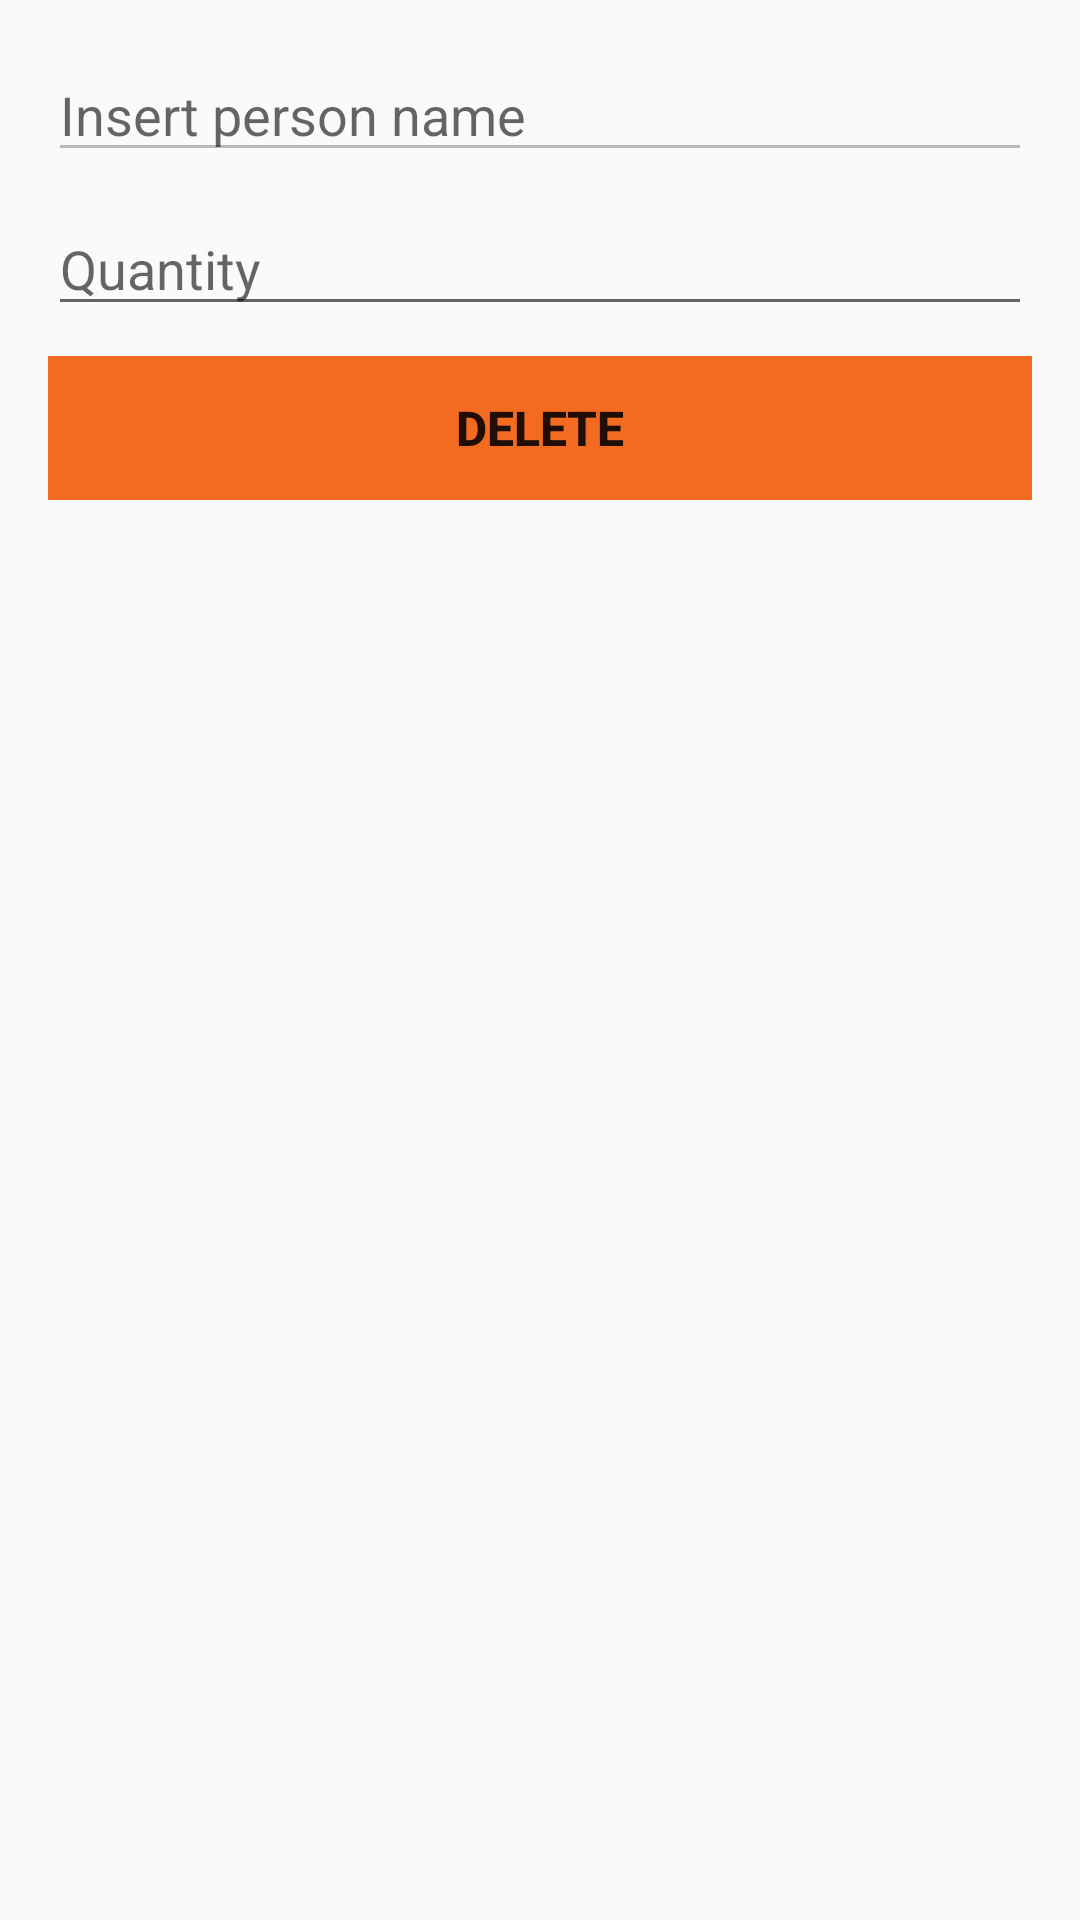

Android layout source for this screen:
<!-- AndroidManifest.xml: application theme AppTheme -->
<!-- res/layout/activity_act.xml -->
<?xml version="1.0" encoding="utf-8"?>
<LinearLayout xmlns:android="http://schemas.android.com/apk/res/android"
    android:layout_width="match_parent"
    android:layout_height="match_parent"
    android:orientation="vertical"
    android:padding="@dimen/activity_horizontal_margin">

    <EditText
        android:id="@+id/personText"
        android:layout_width="match_parent"
        android:layout_height="wrap_content"
        android:layout_marginBottom="@dimen/_10dp"
        android:editable="false"
        android:enabled="false"
        android:hint="Insert person name"
        android:inputType="textPersonName" />

    <EditText
        android:id="@+id/phoneText"
        android:layout_width="match_parent"
        android:layout_height="wrap_content"
        android:layout_marginBottom="@dimen/_10dp"
        android:hint="Quantity"
        android:inputType="number"
        android:maxLength="1" />

    <EditText
        android:id="@+id/personprice"
        android:layout_width="match_parent"
        android:layout_height="wrap_content"
        android:layout_marginBottom="@dimen/_10dp"
        android:ems="10"
        android:hint="Insert person name"
        android:inputType="textPersonName"
        android:visibility="gone" />

    <EditText
        android:id="@+id/persontotal"
        android:layout_width="match_parent"
        android:layout_height="wrap_content"
        android:layout_marginBottom="@dimen/_10dp"
        android:ems="10"
        android:hint="Insert person name"
        android:inputType="textPersonName"
        android:visibility="gone" />

    <LinearLayout
        android:layout_width="match_parent"
        android:layout_height="wrap_content"
        android:orientation="horizontal">

        <Button
            android:id="@+id/btnAdd"
            android:layout_width="wrap_content"
            android:layout_height="wrap_content"
            android:text="Add"
            android:visibility="gone" />

        <Button
            android:id="@+id/btnEdit"
            android:layout_width="wrap_content"
            android:layout_height="wrap_content"
            android:text="Edit"
            android:visibility="gone" />

        <Button
            android:id="@+id/btnDelete"
            android:layout_width="match_parent"
            android:layout_height="wrap_content"
            android:background="@color/orange"
            android:text="Delete"
            android:textAllCaps="true"
            android:textSize="@dimen/_16dp"
            android:textStyle="bold" />

    </LinearLayout>

</LinearLayout>
<!-- resources referenced by this layout -->
<resources>
  <color name="orange">#f36a21</color>
  <dimen name="_10dp">10dp</dimen>
  <dimen name="_16dp">16dp</dimen>
  <dimen name="activity_horizontal_margin">16dp</dimen>
  <style name="AppTheme" parent="Theme.AppCompat.Light.NoActionBar">
  
          
          <item name="colorPrimary">@color/colorPrimary</item>
          <item name="colorPrimaryDark">@color/colorPrimaryDark</item>
          <item name="colorAccent">@color/colorAccent</item>
      </style>
  <color name="colorPrimary">#AD1457</color>
  <color name="colorPrimaryDark">#E91E63</color>
  <color name="colorAccent">#FF4081</color>
</resources>
